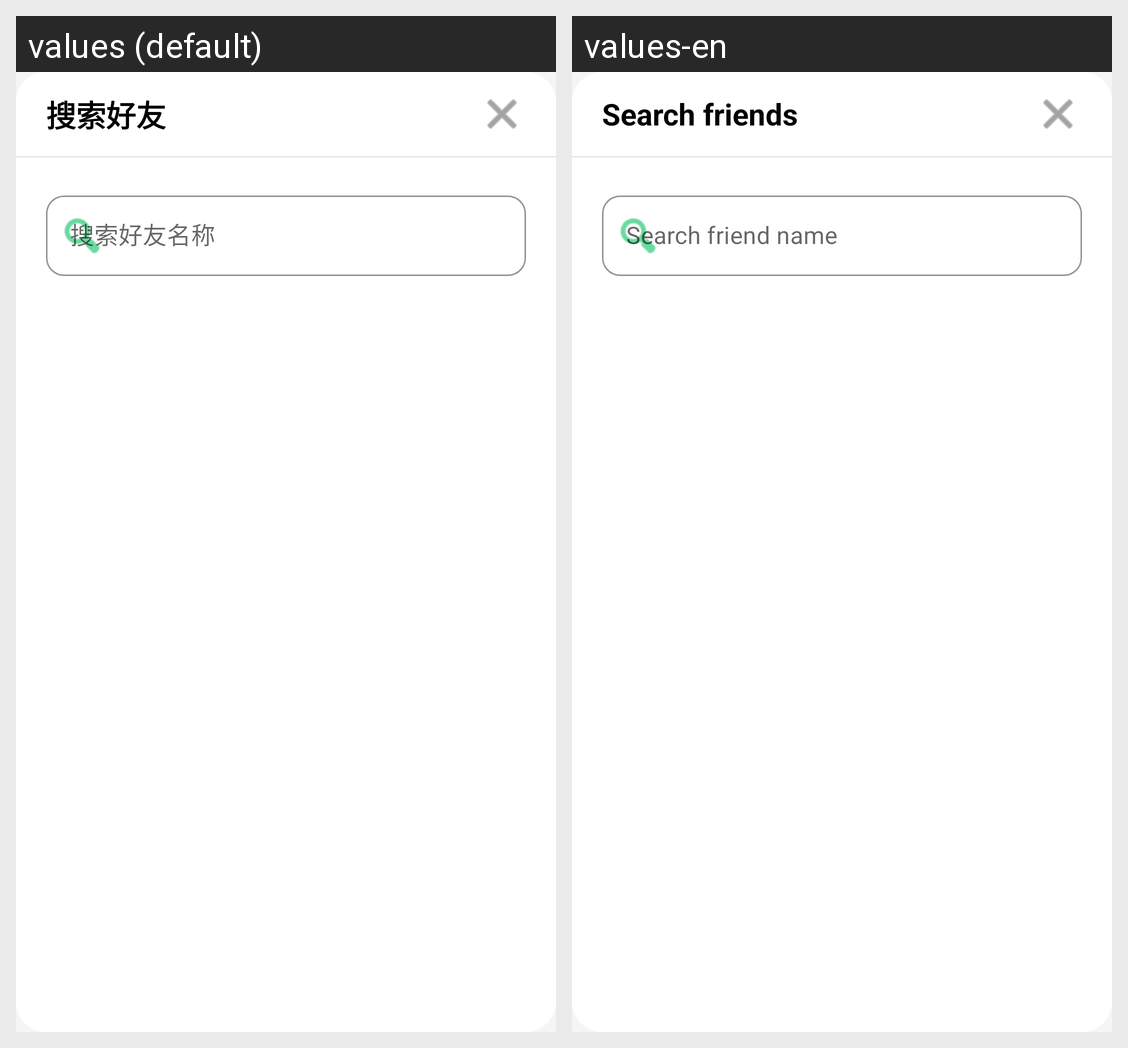

The Android screen above is rendered under two locales of the same app. Produce the string resources it draws, with the default and per-locale values.
Android screen res/layout/dialog_search_friends.xml rendered under 2 locales, left to right: values (default), values-en. Device: Nexus 5 (rendered at 1080×1920; each locale shown at half size, 540×960, under a caption strip naming it); theme Theme.TopoClaw.
Strings drawn on this screen, with the default value and each locale's value (text and hints the layout hard-codes, and strings that could not be matched under every locale, appear in the picture but are not listed):

search_friends
  values: 搜索好友
  values-en: Search friends

search_friend_name_hint
  values: 搜索好友名称
  values-en: Search friend name
